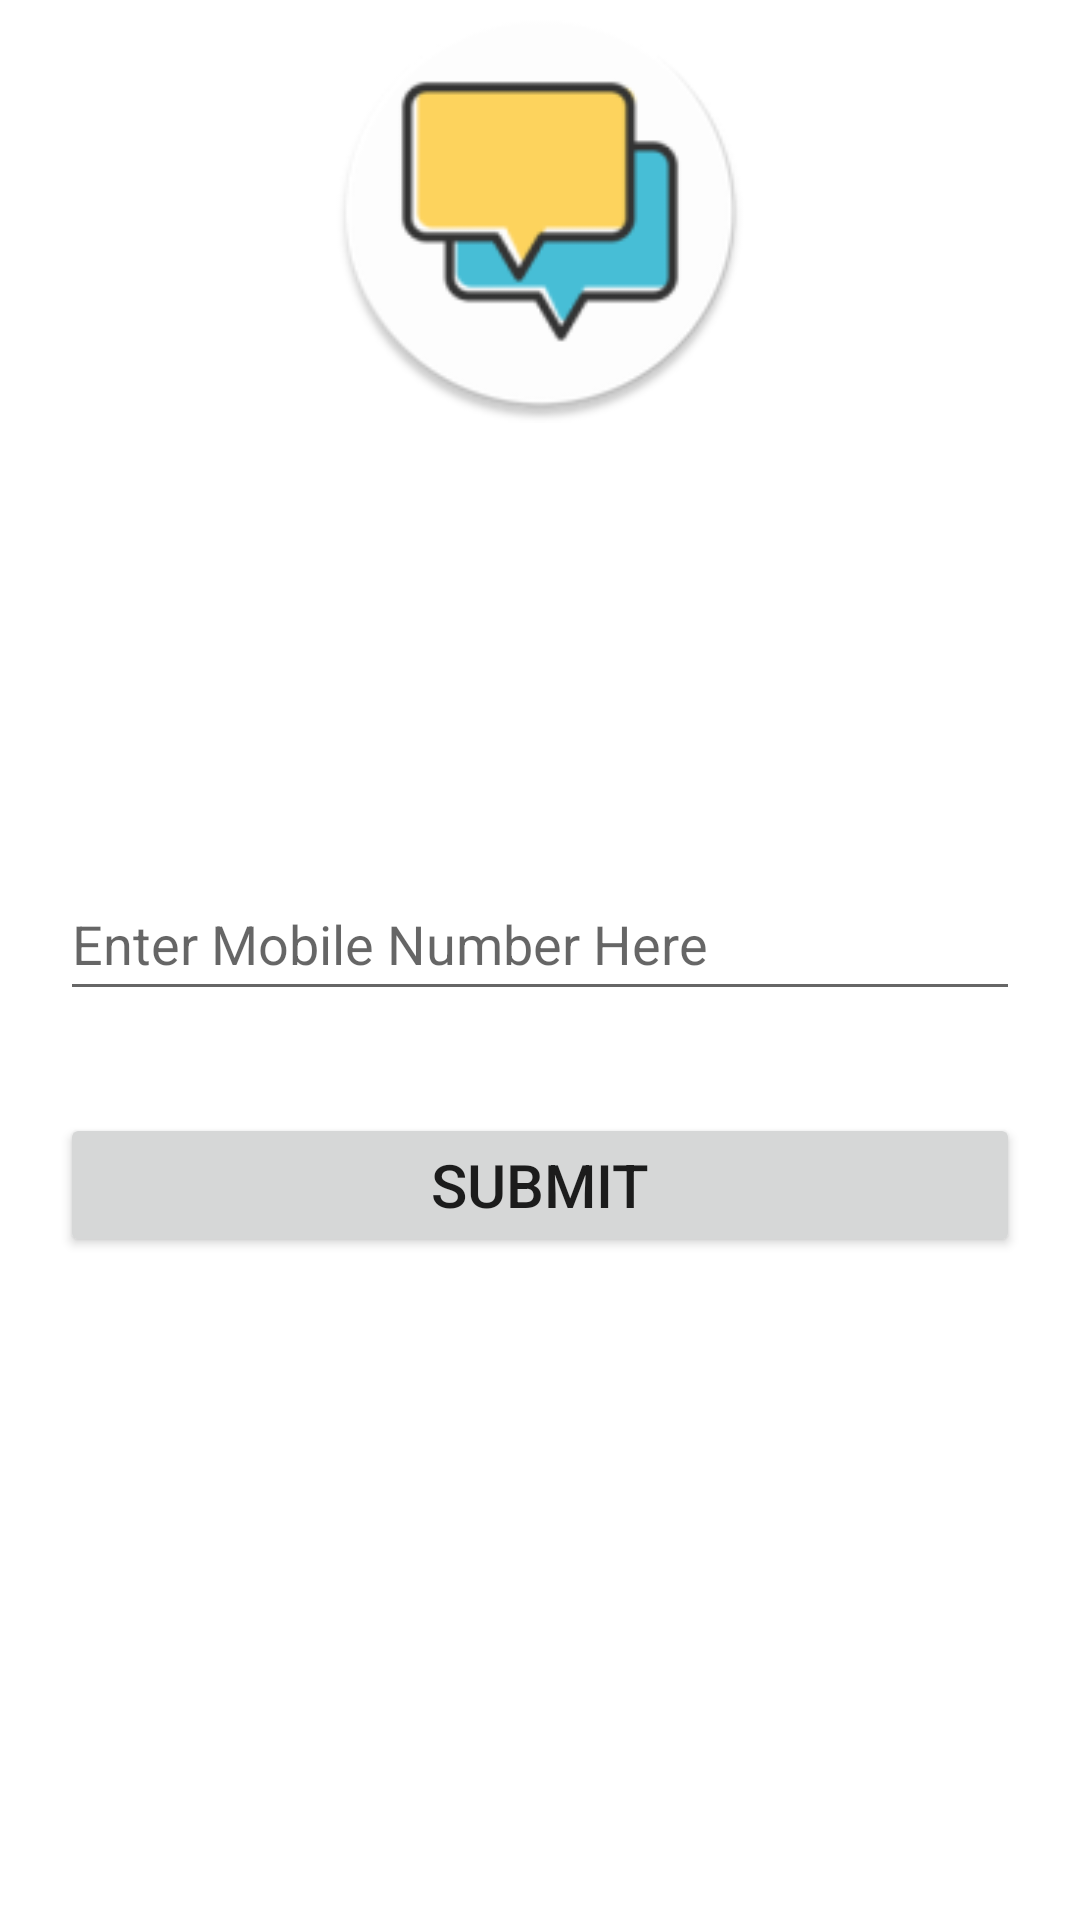

Android layout source for this screen:
<!-- AndroidManifest.xml: application theme Theme.ChatApp -->
<!-- res/layout/activity_login.xml -->
<?xml version="1.0" encoding="utf-8"?>
<androidx.constraintlayout.widget.ConstraintLayout xmlns:android="http://schemas.android.com/apk/res/android"
    xmlns:app="http://schemas.android.com/apk/res-auto"
    xmlns:tools="http://schemas.android.com/tools"
    android:layout_width="match_parent"
    android:layout_height="match_parent"
    tools:context=".Login">

    

    

    

    

    <Button
        android:id="@+id/btnOtpVerifiy"
        android:layout_width="0dp"
        android:layout_height="wrap_content"
        android:layout_marginStart="20dp"
        android:layout_marginTop="24dp"
        android:layout_marginEnd="20dp"
        android:onClick="btnVerifyOtp_Clicked"
        android:text="@string/btnVerifyOtp"
        android:textSize="20sp"
        android:visibility="invisible"
        app:layout_constraintEnd_toEndOf="parent"
        app:layout_constraintHorizontal_bias="0.0"
        app:layout_constraintStart_toStartOf="parent"
        app:layout_constraintTop_toBottomOf="@+id/edOtpNum" />

    <ImageView
        android:id="@+id/imageView2"
        android:layout_width="196dp"
        android:layout_height="141dp"
        app:layout_constraintEnd_toEndOf="parent"
        app:layout_constraintHorizontal_bias="0.5"
        app:layout_constraintStart_toStartOf="parent"
        app:layout_constraintTop_toTopOf="parent"
        app:srcCompat="@mipmap/ic_launcher_round" />

    <EditText
        android:id="@+id/edMobileNum"
        android:layout_width="0dp"
        android:layout_height="wrap_content"
        android:layout_marginStart="20dp"
        android:layout_marginTop="148dp"
        android:layout_marginEnd="20dp"
        android:ems="10"
        android:hint="@string/edUserNumHint"
        android:inputType="number"
        android:minHeight="48dp"
        android:textSize="18sp"
        app:layout_constraintEnd_toEndOf="parent"
        app:layout_constraintHorizontal_bias="0.0"
        app:layout_constraintStart_toStartOf="parent"
        app:layout_constraintTop_toBottomOf="@+id/imageView2" />

    <Button
        android:id="@+id/btnSubmit"
        android:layout_width="0dp"
        android:layout_height="wrap_content"
        android:layout_marginStart="20dp"
        android:layout_marginTop="34dp"
        android:layout_marginEnd="20dp"
        android:onClick="btnSubmit_Clicked"
        android:text="@string/btnSubmit"
        android:textSize="20sp"
        app:layout_constraintEnd_toEndOf="parent"
        app:layout_constraintHorizontal_bias="0.5"
        app:layout_constraintStart_toStartOf="parent"
        app:layout_constraintTop_toBottomOf="@+id/edMobileNum" />

    <EditText
        android:id="@+id/edOtpNum"
        android:layout_width="0dp"
        android:layout_height="wrap_content"
        android:layout_marginStart="20dp"
        android:layout_marginTop="148dp"
        android:layout_marginEnd="20dp"
        android:ems="10"
        android:hint="@string/edOtpHint"
        android:inputType="number"
        android:visibility="invisible"
        app:layout_constraintEnd_toEndOf="parent"
        app:layout_constraintHorizontal_bias="0.5"
        app:layout_constraintStart_toStartOf="parent"
        app:layout_constraintTop_toBottomOf="@+id/imageView2" />

    <ProgressBar
        android:id="@+id/progressBar"
        style="?android:attr/progressBarStyle"
        android:layout_width="wrap_content"
        android:layout_height="wrap_content"
        android:layout_marginTop="28dp"
        android:visibility="invisible"
        app:layout_constraintEnd_toEndOf="parent"
        app:layout_constraintHorizontal_bias="0.5"
        app:layout_constraintStart_toStartOf="parent"
        app:layout_constraintTop_toBottomOf="@+id/imageView2" />

</androidx.constraintlayout.widget.ConstraintLayout>
<!-- resources referenced by this layout -->
<resources>
  <!-- mipmap ic_launcher_round: webp bitmap (mipmap-hdpi, 2568 bytes) -->
  <string name="btnSubmit">Submit</string>
  <string name="btnVerifyOtp">Verify Otp</string>
  <string name="edOtpHint">Enter OTP Here</string>
  <string name="edUserNumHint">Enter Mobile Number Here</string>
  <style name="Theme.ChatApp" parent="Theme.MaterialComponents.Light.NoActionBar">
          
          <item name="colorPrimary">@color/purple_500</item>
          <item name="colorPrimaryVariant">@color/purple_700</item>
          <item name="colorOnPrimary">@color/white</item>
          
          <item name="colorSecondary">@color/teal_200</item>
          <item name="colorSecondaryVariant">@color/teal_700</item>
          <item name="colorOnSecondary">@color/black</item>
          
          <item name="android:statusBarColor">?attr/colorPrimaryVariant</item>
  
          
  
      </style>
  <!-- not gathered from this repository: default colours our renderer supplied (Android Studio template values) -->
  <color name="purple_500">#FF6200EE</color>
  <color name="purple_700">#FF3700B3</color>
  <color name="teal_200">#FF03DAC5</color>
  <color name="teal_700">#FF018786</color>
  <color name="black">#FF000000</color>
  <color name="white">#FFFFFFFF</color>
</resources>
